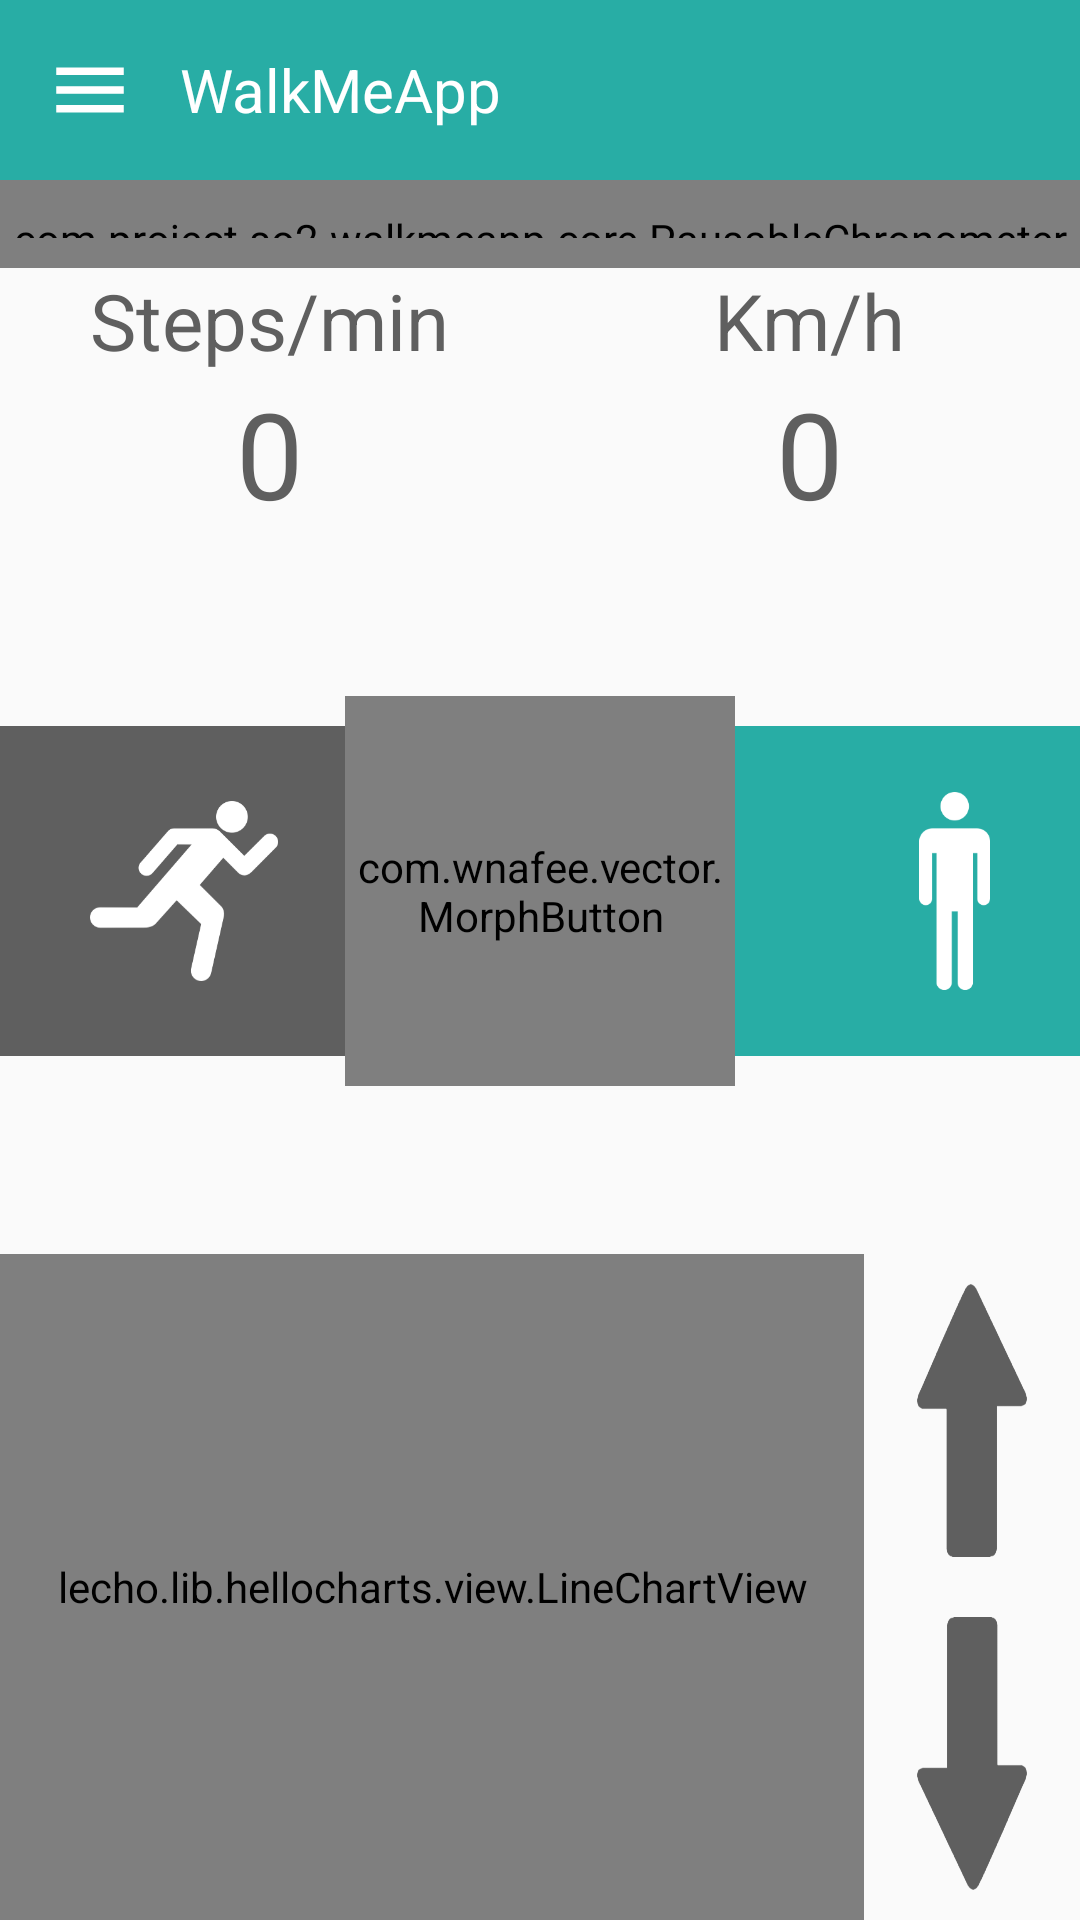

The Android layout XML behind this screen, and the referenced resources:
<!-- AndroidManifest.xml: application theme AppTheme -->
<!-- res/layout/training_main.xml -->
<?xml version="1.0" encoding="utf-8"?>
<RelativeLayout xmlns:android="http://schemas.android.com/apk/res/android"
                xmlns:app="http://schemas.android.com/apk/res-auto"
                android:layout_width="match_parent"
                android:layout_height="match_parent">

    <include
        android:id="@+id/action_bar_load_trainings"
        layout="@layout/actionbar_main"/>

    <LinearLayout
        android:id="@+id/menu_item_linear_layout"
        android:layout_width="match_parent"
        android:layout_height="match_parent"
        android:layout_below="@id/action_bar_load_trainings"
        android:orientation="vertical">

        <com.project.so2.walkmeapp.core.PausableChronometer
            android:id="@+id/digital_clock"
            android:layout_width="match_parent"
            android:layout_height="wrap_content"
            android:layout_weight="5"
            android:gravity="center"
            android:paddingBottom="10dp"
            android:paddingTop="10dp"
            android:textColor="@color/grey"
            android:textSize="80dp"/>

        <LinearLayout
            android:id="@+id/training_infos"
            android:layout_width="match_parent"
            android:layout_height="wrap_content"
            android:layout_below="@+id/digital_clock"
            android:layout_weight="1"
            android:orientation="horizontal">

            <RelativeLayout
                android:id="@+id/minute_steps"
                android:layout_width="match_parent"
                android:layout_height="wrap_content"
                android:layout_weight="1">


                <TextView
                    android:id="@+id/item_text1Left"
                    android:layout_width="wrap_content"
                    android:layout_height="wrap_content"
                    android:layout_centerHorizontal="true"
                    android:text="@string/steps_min_label"
                    android:textColor="@color/grey"
                    android:textSize="@dimen/generic_list_training_main_text"/>

                <TextView

                    android:id="@+id/item_text2Left"
                    android:layout_width="wrap_content"
                    android:layout_height="wrap_content"
                    android:layout_below="@id/item_text1Left"
                    android:layout_centerHorizontal="true"
                    android:text="@string/steps_min_value"
                    android:textColor="@color/grey"
                    android:textSize="@dimen/generic_list_training_subtext"/>

            </RelativeLayout>

            <RelativeLayout
                android:id="@+id/km_hour"
                android:layout_width="match_parent"
                android:layout_height="wrap_content"
                android:layout_weight="1">

                <TextView

                    android:id="@+id/item_text1Right"
                    android:layout_width="wrap_content"
                    android:layout_height="wrap_content"
                    android:layout_centerHorizontal="true"
                    android:text="@string/km_hour_label"
                    android:textColor="@color/grey"
                    android:textSize="@dimen/generic_list_training_main_text"/>

                <TextView
                    android:id="@+id/item_text2Right"
                    android:layout_width="wrap_content"
                    android:layout_height="wrap_content"
                    android:layout_below="@id/item_text1Right"
                    android:layout_centerHorizontal="true"
                    android:text="@string/km_hour_value"
                    android:textColor="@color/grey"
                    android:textSize="@dimen/generic_list_training_subtext"/>

            </RelativeLayout>

        </LinearLayout>

        <RelativeLayout
            android:layout_width="match_parent"
            android:layout_height="match_parent"
            android:layout_weight="170"
            android:gravity="center_vertical">

            <LinearLayout
                android:id="@+id/layout_main_image_training"
                android:layout_width="match_parent"
                android:layout_height="110dp"
                android:layout_centerInParent="true"
                android:orientation="horizontal">

                <RelativeLayout
                    android:id="@+id/training_run_container"
                    android:layout_width="match_parent"
                    android:layout_height="match_parent"
                    android:layout_weight="1"
                    android:background="@color/training_grey">

                    <ImageView
                        android:id="@+id/image_training_run"
                        android:layout_width="wrap_content"
                        android:layout_height="wrap_content"
                        android:layout_alignParentLeft="true"
                        android:layout_centerVertical="true"
                        android:layout_marginBottom="15dp"
                        android:layout_marginTop="15dp"
                        android:paddingBottom="10dp"
                        android:paddingLeft="30dp"
                        android:paddingTop="10dp"
                        android:scaleType="fitStart"
                        android:src="@drawable/runner_transparent"/>

                </RelativeLayout>

                <RelativeLayout
                    android:id="@+id/training_stop_container"
                    android:layout_width="match_parent"
                    android:layout_height="match_parent"
                    android:layout_weight="1"
                    android:background="@color/training_green">

                    <ImageView
                        android:id="@+id/image_training_stop"
                        android:layout_width="wrap_content"
                        android:layout_height="wrap_content"
                        android:layout_alignParentRight="true"
                        android:layout_centerVertical="true"
                        android:layout_marginBottom="12dp"
                        android:layout_marginTop="12dp"
                        android:layout_weight="1"
                        android:paddingBottom="10dp"
                        android:paddingRight="30dp"
                        android:paddingTop="10dp"
                        android:scaleType="fitEnd"
                        android:src="@drawable/stickman_trasparent"/>

                </RelativeLayout>

            </LinearLayout>


            <RelativeLayout
                android:id="@+id/icons_play_pause"
                android:layout_width="match_parent"
                android:layout_height="wrap_content"
                android:layout_centerInParent="true"
                android:layout_centerVertical="true">

                <RelativeLayout
                    android:layout_width="130dp"
                    android:layout_height="130dp"
                    android:layout_centerInParent="true"
                    android:adjustViewBounds="true"
                    android:background="@drawable/play_button">

                    <com.wnafee.vector.MorphButton
                        android:id="@+id/playPauseBtn"
                        style="?android:attr/borderlessButtonStyle"
                        android:layout_width="match_parent"
                        android:layout_height="match_parent"
                        android:layout_centerInParent="true"
                        app:buttonTint="@color/white"
                        app:vc_backgroundTint="@color/transparent"
                        app:vc_endDrawable="@drawable/ic_play_to_pause"
                        app:vc_foregroundTint="@color/white"
                        app:vc_startDrawable="@drawable/ic_pause_to_play"
                        />

                </RelativeLayout>

            </RelativeLayout>


        </RelativeLayout>

        <RelativeLayout
            android:id="@+id/RelativeLayout01"
            xmlns:android="http://schemas.android.com/apk/res/android"
            android:layout_width="match_parent"
            android:layout_height="wrap_content"
            android:layout_below="@id/icons_play_pause"
            android:layout_weight="180">

            <LinearLayout
                android:layout_width="match_parent"
                android:layout_height="match_parent"
                android:orientation="horizontal">

                <lecho.lib.hellocharts.view.LineChartView
                    android:id="@+id/chart"
                    android:layout_width="match_parent"
                    android:layout_height="match_parent"
                    android:layout_weight="0.25"
                    />

                <LinearLayout
                    android:layout_width="match_parent"
                    android:layout_height="match_parent"
                    android:layout_weight="1"
                    android:orientation="vertical"
                    >


                    <ImageView
                        android:id="@+id/arrow_up"
                        android:layout_width="wrap_content"
                        android:layout_height="wrap_content"
                        android:layout_marginBottom="10dp"
                        android:layout_marginLeft="10dp"
                        android:layout_marginRight="10dp"
                        android:layout_marginTop="10dp"
                        android:layout_weight="1"
                        android:background="@drawable/grey"
                        android:scaleType="centerInside"/>

                    <ImageView
                        android:id="@+id/arrow_down"
                        android:layout_width="wrap_content"
                        android:layout_height="wrap_content"
                        android:layout_below="@id/arrow_up"
                        android:layout_marginBottom="10dp"
                        android:layout_marginLeft="10dp"
                        android:layout_marginRight="10dp"
                        android:layout_marginTop="10dp"
                        android:layout_weight="1"
                        android:background="@drawable/grey_down"
                        android:scaleType="centerInside"/>
                </LinearLayout>
            </LinearLayout>
        </RelativeLayout>


    </LinearLayout>
</RelativeLayout>
<!-- res/layout/actionbar_main.xml (included above) -->
<LinearLayout xmlns:android="http://schemas.android.com/apk/res/android"
    android:id="@+id/action_bar"
    android:layout_width="match_parent"
    android:layout_height="60dp"
    android:background="@color/colorPrimary"
    android:gravity="center_vertical"
    android:enabled="true"
    android:orientation="horizontal">

    <ImageView
        android:id="@+id/action_bar_icon"
        android:layout_marginLeft="15dp"
        android:layout_marginRight="15dp"
        android:layout_width="30dp"
        android:layout_height="match_parent"
        android:src="@drawable/ic_menu"/>

    <TextView
        android:id="@+id/action_bar_title"
        android:layout_width="wrap_content"
        android:layout_height="wrap_content"
        android:text="@string/app_name"
        android:textSize="20sp"
        android:textColor="@color/white"/>

</LinearLayout>
<!-- resources referenced by this layout -->
<resources>
  <color name="colorPrimary">#28ada5</color>
  <color name="grey">#5f5f5f</color>
  <color name="training_green">#28ada5</color>
  <color name="training_grey">#5f5f5f</color>
  <color name="transparent">#00000000</color>
  <color name="white">#ffffff</color>
  <dimen name="generic_list_training_main_text">26dp</dimen>
  <dimen name="generic_list_training_subtext">40dp</dimen>
  <!-- drawable grey: png bitmap (drawable, 11180 bytes) -->
  <!-- drawable grey_down: png bitmap (drawable, 11389 bytes) -->
  <!-- drawable ic_menu: png bitmap (drawable, 232 bytes) -->
  <!-- drawable play_button: png bitmap (drawable, 17266 bytes) -->
  <!-- drawable runner_transparent: png bitmap (drawable, 7406 bytes) -->
  <!-- drawable stickman_trasparent: png bitmap (drawable, 2312 bytes) -->
  <string name="app_name">WalkMeApp</string>
  <string name="km_hour_label"> Km/h</string>
  <string name="km_hour_value"> 0</string>
  <string name="steps_min_label"> Steps/min</string>
  <string name="steps_min_value"> 0</string>
  <style name="AppTheme" parent="Theme.AppCompat.Light.DarkActionBar">
          
          <item name="colorPrimary">@color/colorPrimary</item>
          <item name="colorPrimaryDark">@color/colorPrimaryDark</item>
          <item name="colorAccent">@color/colorAccent</item>
          <item name="morphButtonStyle">@style/Widget.MorphButton</item>
      </style>
  <color name="colorPrimaryDark">#2e8b8b</color>
  <color name="colorAccent">#267474</color>
</resources>
